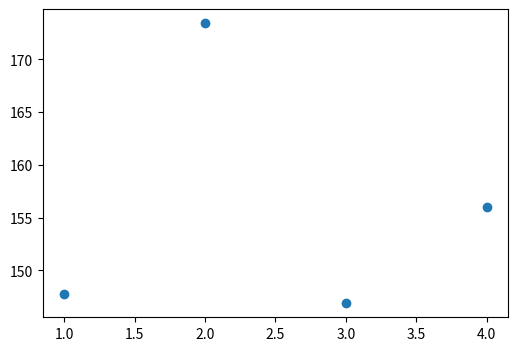

Write the Python code that produced this figure.
import numpy as np

np.random.seed(0)

x_data = [1, 2, 3, 4]
y_data = [147.8095238, 173.4126984, 146.8835979, 156.0352734]

import matplotlib.pyplot as plt
plt.figure(figsize=(6, 4))
plt.scatter(x_data, y_data)